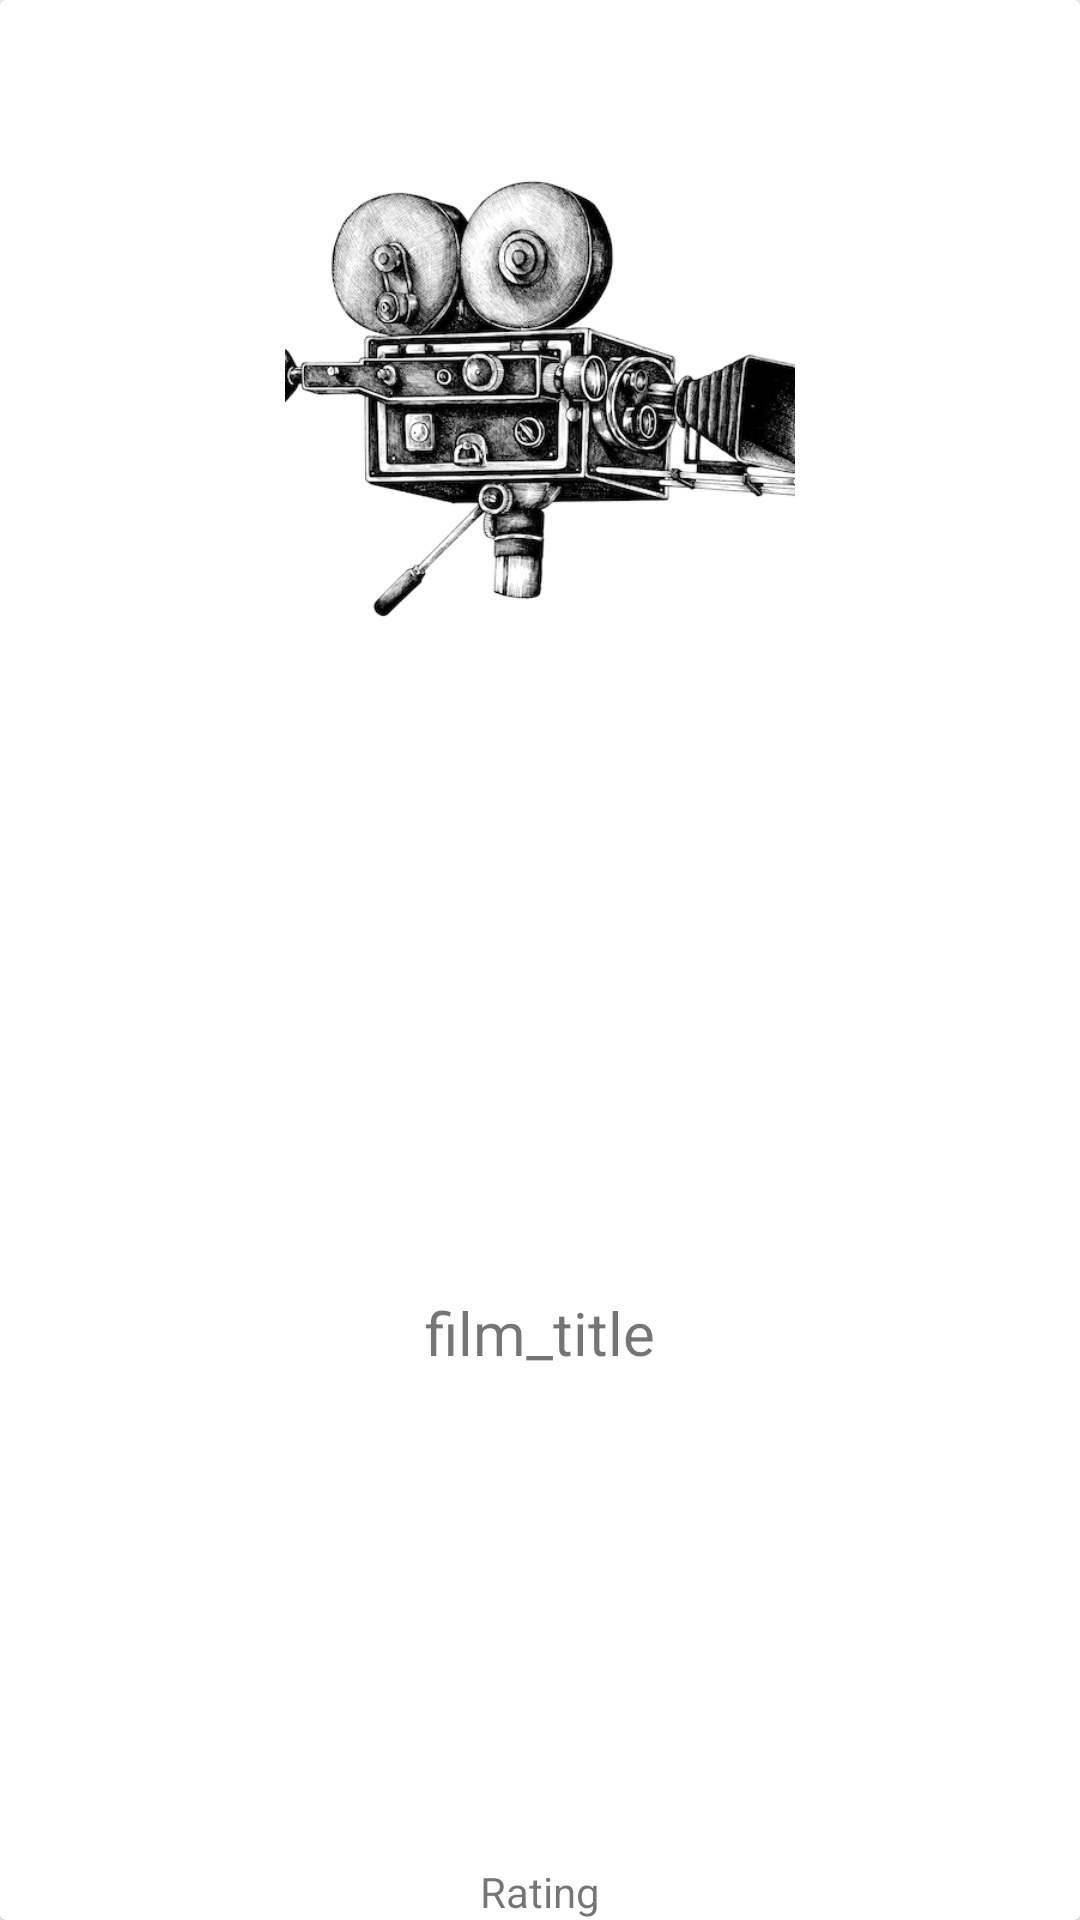

Produce the Android XML layout that renders to this screen, including the resource entries it uses.
<!-- AndroidManifest.xml: application theme Theme.Cinema -->
<!-- res/layout/film_layout_main.xml -->
<?xml version="1.0" encoding="utf-8"?>
<androidx.cardview.widget.CardView xmlns:android="http://schemas.android.com/apk/res/android"
    xmlns:app="http://schemas.android.com/apk/res-auto"
    android:layout_height="wrap_content"
    android:layout_margin="8dp"
    android:layout_width="190dp">

    <androidx.constraintlayout.widget.ConstraintLayout
        android:layout_width="match_parent"
        android:layout_height="match_parent">

        <ImageView
            android:id="@+id/film_img"
            android:layout_width="170dp"
            android:layout_height="250dp"
            android:layout_marginTop="8dp"
            android:contentDescription="@string/film_title"
            android:src="@drawable/logo"
            android:scaleType="centerCrop"
            app:layout_constraintEnd_toEndOf="parent"
            app:layout_constraintStart_toStartOf="parent"
            app:layout_constraintTop_toTopOf="parent" />

        <TextView
            android:id="@+id/film_title"
            android:layout_width="wrap_content"
            android:layout_height="wrap_content"
            android:layout_marginTop="9dp"
            android:text="@string/film_title"
            android:textAlignment="center"
            android:textSize="20sp"
            app:layout_constraintBottom_toTopOf="@+id/rating"
            app:layout_constraintEnd_toEndOf="parent"
            app:layout_constraintStart_toStartOf="parent"
            app:layout_constraintTop_toBottomOf="@+id/film_img" />

        <TextView
            android:id="@+id/rating"
            android:layout_width="wrap_content"
            android:layout_height="wrap_content"
            android:text="@string/rating_label"
            android:textAlignment="center"
            app:layout_constraintBottom_toBottomOf="parent"
            app:layout_constraintEnd_toEndOf="parent"
            app:layout_constraintStart_toStartOf="parent" />
    </androidx.constraintlayout.widget.ConstraintLayout>

</androidx.cardview.widget.CardView>
<!-- resources referenced by this layout -->
<resources>
  <!-- drawable logo: png bitmap (drawable, 135525 bytes) -->
  <string name="film_title">film_title</string>
  <string name="rating_label">Rating</string>
  <style name="Theme.Cinema" parent="Theme.MaterialComponents.DayNight.DarkActionBar">
          
          <item name="colorPrimary">@color/purple_500</item>
          <item name="colorPrimaryVariant">@color/purple_700</item>
          <item name="colorOnPrimary">#FFFFFF</item>
          
          <item name="colorSecondary">@color/teal_200</item>
          <item name="colorSecondaryVariant">@color/teal_700</item>
          <item name="colorOnSecondary">@color/black</item>
          
          <item name="android:statusBarColor" tools:targetApi="l">?attr/colorPrimaryVariant</item>
          
      </style>
  <!-- not gathered from this repository: default colours our renderer supplied (Android Studio template values) -->
  <color name="purple_500">#FF6200EE</color>
  <color name="purple_700">#FF3700B3</color>
  <color name="teal_200">#FF03DAC5</color>
  <color name="teal_700">#FF018786</color>
  <color name="black">#FF000000</color>
</resources>
